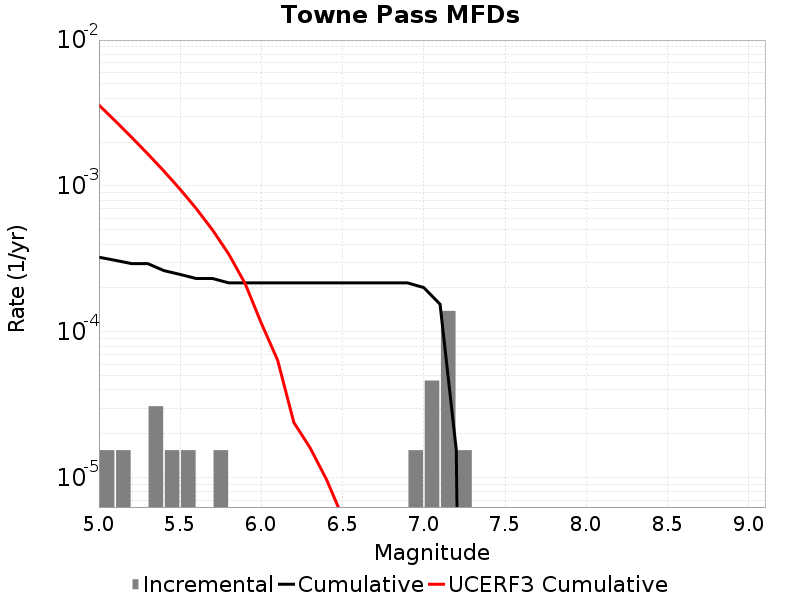

Values plotted in this chart, from the file beside it:
Magnitude, Incremental Rate, Cumulative Rate, UCERF3 Cumulative Rate
5.05, 1.54797E-5, 3.250737E-4, 0.003586
5.15, 1.54797E-5, 3.09594E-4, 0.002793
5.25, 0.0, 2.941143E-4, 0.002163
5.35, 3.09594E-5, 2.941143E-4, 0.001662
5.45, 1.54797E-5, 2.6315489E-4, 0.001265
5.55, 1.54797E-5, 2.476752E-4, 9.486593E-4
5.65, 0.0, 2.321955E-4, 6.977613E-4
5.75, 1.54797E-5, 2.321955E-4, 4.984659E-4
5.85, 0.0, 2.167158E-4, 3.4015992E-4
5.95, 0.0, 2.167158E-4, 2.1441303E-4
6.05, 0.0, 2.167158E-4, 1.1452872E-4
6.15, 0.0, 2.167158E-4, 6.404531E-5
6.25, 0.0, 2.167158E-4, 2.3944905E-5
6.35, 0.0, 2.167158E-4, 1.6059183E-5
6.45, 0.0, 2.167158E-4, 9.795329E-6
6.55, 0.0, 2.167158E-4, 5.376495E-6
6.65, 0.0, 2.167158E-4, 5.376495E-6
6.75, 0.0, 2.167158E-4, 4.838458E-6
6.85, 0.0, 2.167158E-4, 4.576725E-6
6.95, 1.54797E-5, 2.167158E-4, 4.291544E-6
7.05, 4.64391E-5, 2.012361E-4, 2.046353E-6
7.15, 1.393173E-4, 1.54797E-4, 1.7547617E-6
7.25, 1.54797E-5, 1.54797E-5, 1.2924374E-6
7.35, 0.0, 0.0, 7.978768E-7
7.45, 0.0, 0.0, 0.0
7.55, 0.0, 0.0, 0.0
7.65, 0.0, 0.0, 0.0
7.75, 0.0, 0.0, 0.0
7.85, 0.0, 0.0, 0.0
7.95, 0.0, 0.0, 0.0
8.05, 0.0, 0.0, 0.0
8.15, 0.0, 0.0, 0.0
8.25, 0.0, 0.0, 0.0
8.35, 0.0, 0.0, 0.0
8.45, 0.0, 0.0, 0.0
8.55, 0.0, 0.0, 0.0
8.65, 0.0, 0.0, 0.0
8.75, 0.0, 0.0, 0.0
8.85, 0.0, 0.0, 0.0
8.95, 0.0, 0.0, 0.0
9.05, 0.0, 0.0, 0.0
